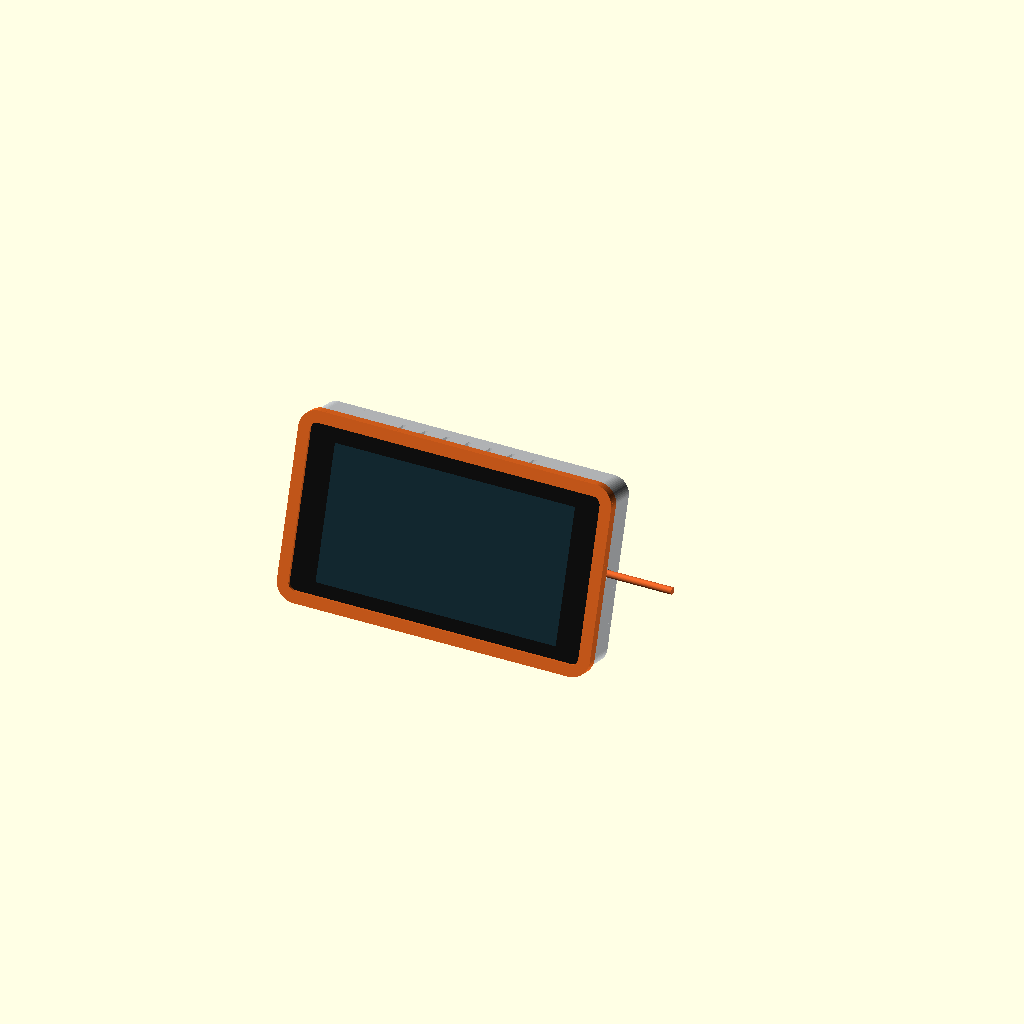
Cell 1: rendered with the file's own defaults.
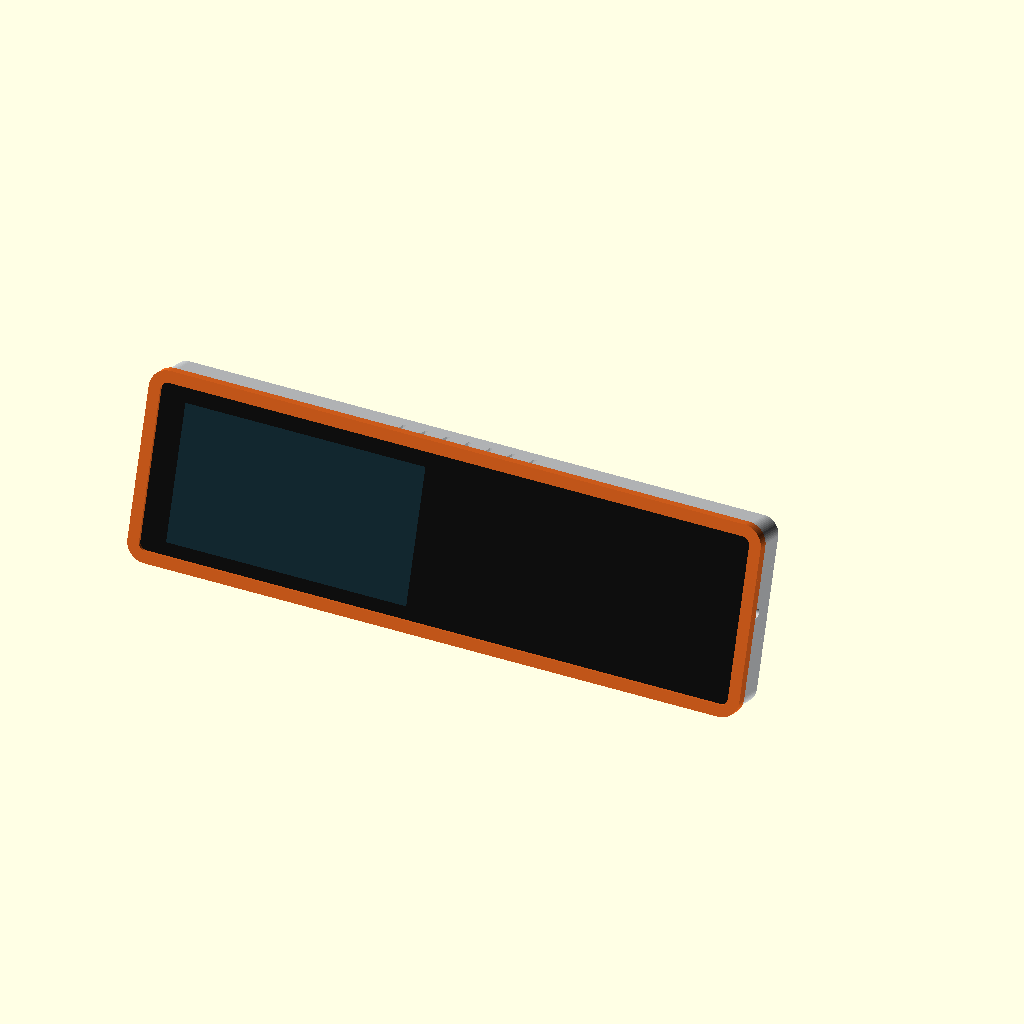
Cell 2: the same model with GW = 385.92.
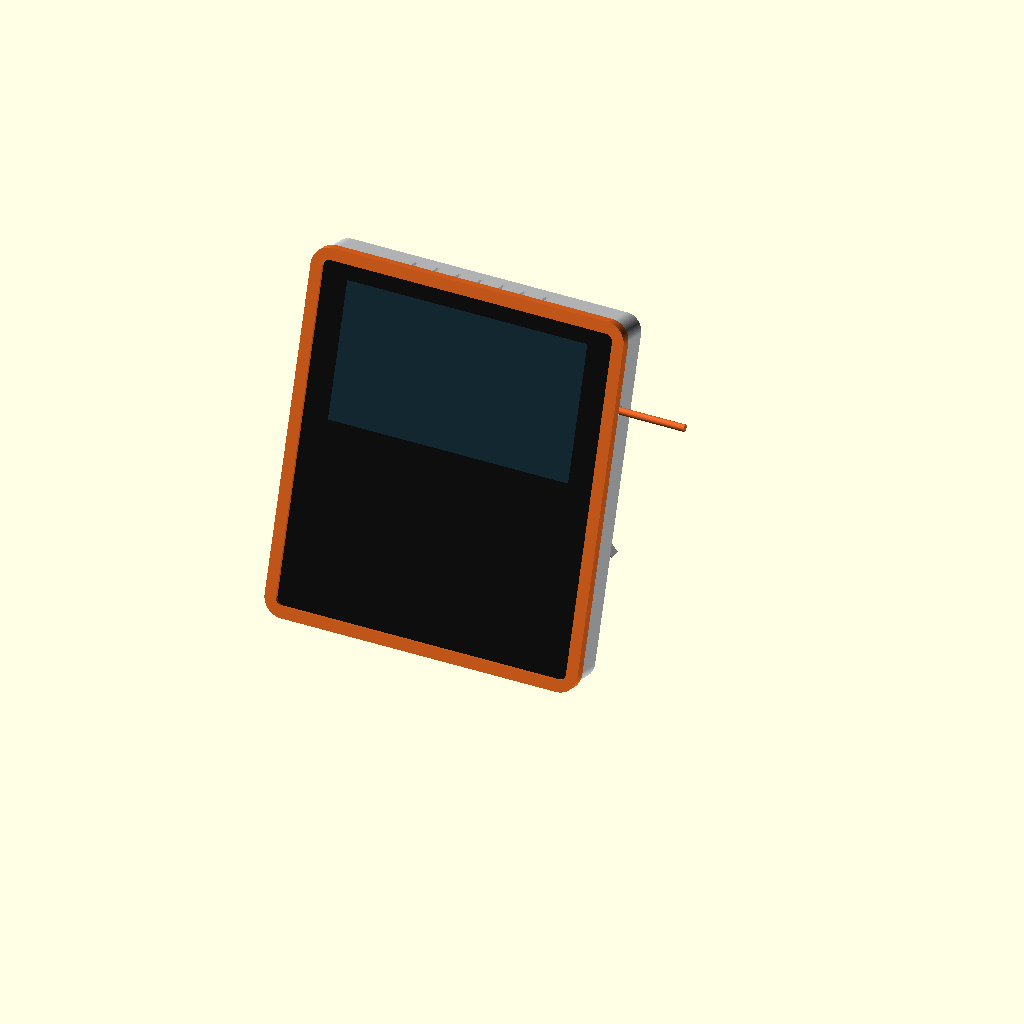
Cell 3: GH = 221.52 (everything else at default).
One fixed orthographic camera (rotation 55°, 0°, 25°; colour scheme Cornfield) for every cell.
OpenSCAD source file enclosure/radar_enclosure.scad:
// Wedge enclosure for the Waveshare ESP32-S3-Touch-LCD-7 (800x480, touch)
// Three parts that print without supports: frame (front), shell, stand.
//
// "Enclosure" frame: X to the right, Y up, Z toward the viewer.
// Z = 0: front face of the glass. Screen dimensions come from the Waveshare
// drawing and 3D model (ESP32-S3-Touch-LCD-7in0_Drawing.zip): check them on
// the real board before printing.
//
// Render: part = "assembly" | "exploded" | "frame" | "shell" | "stand"

part = "assembly";

/* [Screen: Waveshare dimensions] */
GW = 192.96;   // glass, width
GH = 110.76;   // glass, height
GR = 7.80;     // glass, corner radius
// "Front" frame: x from the left edge of the glass, y' from the top
SCREEN_HOLES = [[31.85, 23.53], [158.05, 23.53], [31.85, 89.18], [158.05, 89.18]]; // 4 x M3 (brass inserts)
BLOCK_Z  = 8.5;    // face of the M3 mounting blocks behind the glass
PCB      = [45.51, 29.66, 151.52, 102.68];  // x0, y0', x1, y1'
PCB_Z    = 8.5;    // screen-side face of the board
COMP_Z   = 18.4;   // tallest component (terminal blocks)
USB_Y    = [51.84, 66.94];  // centres of the 2 USB-C ports (right edge of the board)
USB_Z    = 11.27;  // depth of the port centres
BUTTONS_X = [92.3, 103.4];  // BOOT/RESET buttons on the bottom edge of the board
BUTTON_Z = 10.2;

/* [Settings] */
tilt      = 18;    // backward tilt (°)
back_angle = 60;   // slope of the stand's back (° from the table)
usb_port  = 0;     // 0 = upper port, 1 = lower port
gap       = 0.3;   // glass / shell clearance
wall      = 2.4;
back      = 2.4;   // back panel thickness
inner_clear = 2.6; // clearance behind the components
lip       = 3.0;   // frame overlap on the black glass border
plate     = 2.0;   // frame face thickness
skirt     = 5.0;   // frame skirt depth
skirt_t   = 1.6;
skirt_gap = 0.15;
screw_len = 16;    // screen screws: M3 x 16 button head ISO 7380
screw_engage = 2.0;// thread engaged in the screen insert
cable_w   = 5.6;   // cable slot width
plate_t   = 5;     // stand: thickness of the plate covering the back
$fn = 64;

// ---------- derived ----------
IN_BACK  = -(COMP_Z + inner_clear);      // inner face of the back panel
OUT_BACK = IN_BACK - back;               // outer face of the back panel
WALL_TOP = 0.2;                          // the glass sits 0.2 mm below the wall top
BOX_W = GW + 2 * (gap + wall);
BOX_H = GH + 2 * (gap + wall);
BOX_R = GR + gap + wall;
BEZ_W = BOX_W + 2 * (skirt_gap + skirt_t);
BEZ_H = BOX_H + 2 * (skirt_gap + skirt_t);
BEZ_R = BOX_R + skirt_gap + skirt_t;
BOSS_END = -(BLOCK_Z + 0.2);
// front coordinates -> enclosure frame
function P(x, yp) = [x - GW / 2, GH / 2 - yp];
STAND_SCREWS = [[70, 40], [123, 40], [70, 95], [123, 95]];  // shell -> stand screws (heads inside)

module rrect(w, h, r) { offset(r) square([w - 2 * r, h - 2 * r], center = true); }
module slab(w, h, r, z0, z1) { translate([0, 0, z0]) linear_extrude(z1 - z0) rrect(w, h, r); }

// ---------- shell (black) ----------
module shell() {
  cb = (back + (IN_BACK < BOSS_END ? BOSS_END - IN_BACK : 0)) - (screw_len - screw_engage);
  difference() {
    union() {
      difference() {
        slab(BOX_W, BOX_H, BOX_R, OUT_BACK, WALL_TOP);
        slab(GW + 2 * gap, GH + 2 * gap, GR + gap, IN_BACK, WALL_TOP + 1);
      }
      for (h = SCREEN_HOLES) translate([each P(h[0], h[1]), IN_BACK - 0.01]) cylinder(d = 8, h = BOSS_END - IN_BACK);
    }
    // screen screws from the back + counterbore that sets the engaged length
    for (h = SCREEN_HOLES) translate([each P(h[0], h[1]), OUT_BACK - 1]) {
      cylinder(d = 3.4, h = 40);
      cylinder(d = 6.5, h = 1 + max(cb, 0));
    }
    // former shell -> stand screws (unused since the one-piece easel stand)
    for (s = STAND_SCREWS) translate([each P(s[0], s[1]), OUT_BACK - 1]) cylinder(d = 3.4, h = 10);
    // USB-C cable slot in the right side wall (open toward the front)
    translate([GW / 2 - 1, P(0, USB_Y[usb_port])[1], 0]) rotate([0, 90, 0]) hull() {
      translate([USB_Z, 0, 0]) cylinder(d = cable_w, h = wall + gap + 3);
      translate([-2, 0, 0]) cylinder(d = cable_w, h = wall + gap + 3);
    }
    // holes to press BOOT / RESET with a pin
    for (bx = BUTTONS_X) translate([P(bx, 0)[0], -GH / 2 + 1, -BUTTON_Z]) rotate([90, 0, 0]) cylinder(d = 2.5, h = wall + gap + 3);
    // top and bottom vents (vertical slots, no overhang)
    for (i = [-3 : 3]) for (sy = [1, -1]) {
      vx = i * 14 + (sy < 0 ? 30 : 0);
      if (sy > 0 || abs(vx - P(BUTTONS_X[0], 0)[0]) > 8 && abs(vx - P(BUTTONS_X[1], 0)[0]) > 8)
        translate([vx, sy * (GH / 2 + gap + wall / 2), (IN_BACK + 4 + -6) / 2]) cube([2, wall + 2, -IN_BACK - 10], center = true);
    }
  }
}

// ---------- frame (orange) ----------
module frame() {
  difference() {
    union() {
      slab(BEZ_W, BEZ_H, BEZ_R, WALL_TOP, WALL_TOP + plate);
      difference() {
        slab(BEZ_W, BEZ_H, BEZ_R, WALL_TOP - skirt, WALL_TOP + 0.01);
        slab(BOX_W + 2 * skirt_gap, BOX_H + 2 * skirt_gap, BOX_R + skirt_gap, WALL_TOP - skirt - 1, WALL_TOP + 0.02);
      }
    }
    slab(GW - 2 * lip, GH - 2 * lip, GR - lip, WALL_TOP - 1, WALL_TOP + plate + 1);
    // no cable notch: the cable leaves the shell behind the skirt (USB_Z > skirt)
  }
}

// ---------- enclosure -> world (horizontal table) ----------
st = sin(tilt); ct = cos(tilt);
function W(p) = [p[0], p[1] * st - p[2] * ct, p[1] * ct + p[2] * st];
// lowest point on the table: the bottom edge of the stand's plate (its 1 mm chamfer), so that
// the plate keeps the full outline of the shell instead of being cut by the table
LOW = min([for (q = [[-BOX_H / 2, OUT_BACK], [-BEZ_H / 2, WALL_TOP + plate], [-BEZ_H / 2, WALL_TOP - skirt],
                     [-BOX_H / 2, OUT_BACK - plate_t + 1], [-BOX_H / 2 + 1, OUT_BACK - plate_t]]) q[0] * ct + q[1] * st]);
module to_world() { translate([0, 0, -LOW]) multmatrix([[1, 0, 0, 0], [0, st, -ct, 0], [0, ct, st, 0], [0, 0, 0, 1]]) children(); }

// ---------- easel stand (black): one piece, back plate + leg ----------
// The plate covers the whole back of the shell. The 4 screen screws go through
// stand + shell into the screen inserts and hold all three together (the shell's
// STAND_SCREWS holes are unused). Prints in one piece without supports: shell-side
// face on the bed, the leg rising at ~64 degrees.
plate_screw_len = 20;  // screen screws through stand + shell: M3 x 20 button head
hinge_y   = 22;    // where the leg meets the plate (enclosure y)
foot_y    = 110;   // where the leg meets the table (world y)
leg_t     = 6;     // leg thickness
leg_w     = [70, 116];  // leg width at the plate and on the table (screwdriver clears it)
wedge_len = 12;    // wedge between plate and leg, down from the hinge
ZP = OUT_BACK - plate_t;                 // outer face of the plate
function TW(p) = W(p) + [0, 0, -LOW];    // enclosure -> world point
function yz(p) = [p[1], p[2]];
HW = yz(TW([0, hinge_y, ZP]));           // hinge, world (y, z)
FW = [foot_y, 0];
LU = (FW - HW) / norm(FW - HW);          // along the leg, toward the foot
LN = [-LU[1], LU[0]];                    // leg normal, away from the plate
PV = [st, ct];                           // up along the plate
PN = [ct, -st];                          // plate normal, toward the back
function cross2(a, b) = a[0] * b[1] - a[1] * b[0];
QW = HW - wedge_len * PV;                // bottom of the wedge on the plate
RW = QW + cross2(HW - QW, LU) / cross2(PN, LU) * PN;   // ... and on the leg
LEG_LEN = norm(FW - HW);
module from_world() multmatrix([[1, 0, 0, 0], [0, st, ct, 0], [0, -ct, st, 0], [0, 0, 0, 1]]) translate([0, 0, LOW]) children();
module behind_plate() to_world() translate([-500, -500, ZP - 1000]) cube([1000, 1000, 1000]);
module above_table() translate([-500, -500, 0]) cube([1000, 1000, 1000]);
// leg frame: x, s along the leg, w away from the plate (origin at the hinge)
module leg_frame() multmatrix([[1, 0, 0, 0], [0, LU[0], LN[0], HW[0]], [0, LU[1], LN[1], HW[1]], [0, 0, 0, 1]]) children();

module stand() {
  cb = (back + (IN_BACK < BOSS_END ? BOSS_END - IN_BACK : 0)) + plate_t - (plate_screw_len - screw_engage);
  intersection() {
    difference() {
      union() {
        to_world() hull() {
          slab(BOX_W, BOX_H, BOX_R, ZP + 1, OUT_BACK);
          slab(BOX_W - 2, BOX_H - 2, BOX_R - 1, ZP, ZP + 1);
        }
        intersection() {
          union() {
            leg_frame() hull() {
              translate([0, -10, 0]) linear_extrude(leg_t) rrect(leg_w[0], 4, 1.9);
              translate([0, LEG_LEN + 15, 0]) linear_extrude(leg_t) rrect(leg_w[1], 4, 1.9);
            }
            rotate([90, 0, 90]) linear_extrude(leg_w[0] - 6, center = true) polygon([HW, QW, RW]);
          }
          behind_plate();
        }
      }
      to_world() {
        // screen screws, heads flush in the back face
        for (h = SCREEN_HOLES) translate([each P(h[0], h[1]), ZP - 1]) {
          cylinder(d = 3.4, h = plate_t + 2);
          cylinder(d = 6.5, h = 1 + cb);
        }
      }
    }
    above_table();
  }
}

// ---------- screen mock-up (display only) ----------
module screen() {
  color("#111") slab(GW, GH, GR, -1.5, 0);
  color("#16303a") translate([P(19.04, 0)[0], P(0, 99.76)[1], 0.01]) cube([154.88, 86.72, 0.05]);
  color("#9aa") translate([P(12.09, 0)[0], P(0, 102.82)[1], -5]) cube([165.72, 97.6, 3.5]);
  for (h = SCREEN_HOLES) color("#eee") translate([each P(h[0], h[1]), -BLOCK_Z]) translate([-7, -4, 0]) cube([14, 8, 3.5]);
  color("#1d5fa8") translate([P(PCB[0], 0)[0], P(0, PCB[3])[1], -PCB_Z - 1.6]) cube([PCB[2] - PCB[0], PCB[3] - PCB[1], 1.6]);
  color("#333") translate([P(PCB[0] + 10, 0)[0], P(0, PCB[3] - 5)[1], -COMP_Z]) cube([60, 50, COMP_Z - PCB_Z - 1.6]);
  // USB-C plug + cable
  uy = P(0, USB_Y[usb_port])[1];
  color("#c8c8c8") translate([P(PCB[2], 0)[0], uy - 4.5, -USB_Z - 3.5]) cube([26, 9, 7]);
  color("#e8662a") translate([P(PCB[2], 0)[0] + 26, uy, -USB_Z]) rotate([0, 90, 0]) cylinder(d = 4.5, h = 60);
}

ORANGE = "#ef6a1f"; GREY = "#cfd2d4";
if (part == "assembly") {
  to_world() { color(GREY) shell(); color(ORANGE) frame(); screen(); }
  color(GREY) stand();
} else if (part == "exploded") {
  to_world() { color(GREY) shell(); translate([0, 0, 45]) color(ORANGE) frame(); translate([0, 0, 22]) screen(); }
  translate([0, 70, 0]) color(GREY) stand();
} else if (part == "w_shell") { to_world() shell();          // assembled pose, for the 3D viewer
} else if (part == "w_frame") { to_world() frame();
} else if (part == "w_screen") { to_world() screen();
} else if (part == "w_stand") { stand();
} else if (part == "frame") {
  translate([0, 0, WALL_TOP + plate]) mirror([0, 0, 1]) frame();   // front face on the bed
} else if (part == "shell") {
  translate([0, 0, -OUT_BACK]) shell();                            // back on the bed
} else if (part == "stand") {
  translate([0, 0, OUT_BACK]) mirror([0, 0, 1]) from_world() stand();   // shell-side face on the bed
}
Parameter table extracted from the source (name, type, default, range or options):
part: string, default "assembly"
GW: number, default 192.96
GH: number, default 110.76
GR: number, default 7.8
BLOCK_Z: number, default 8.5
PCB: vector, default [45.51, 29.66, 151.52, 102.68]
PCB_Z: number, default 8.5
COMP_Z: number, default 18.4
USB_Y: vector, default [51.84, 66.94]
USB_Z: number, default 11.27
BUTTONS_X: vector, default [92.3, 103.4]
BUTTON_Z: number, default 10.2
tilt: number, default 18
back_angle: number, default 60
usb_port: number, default 0
gap: number, default 0.3
wall: number, default 2.4
back: number, default 2.4
inner_clear: number, default 2.6
lip: number, default 3
plate: number, default 2
skirt: number, default 5
skirt_t: number, default 1.6
skirt_gap: number, default 0.15
screw_len: number, default 16
screw_engage: number, default 2
cable_w: number, default 5.6
plate_t: number, default 5
WALL_TOP: number, default 0.2
